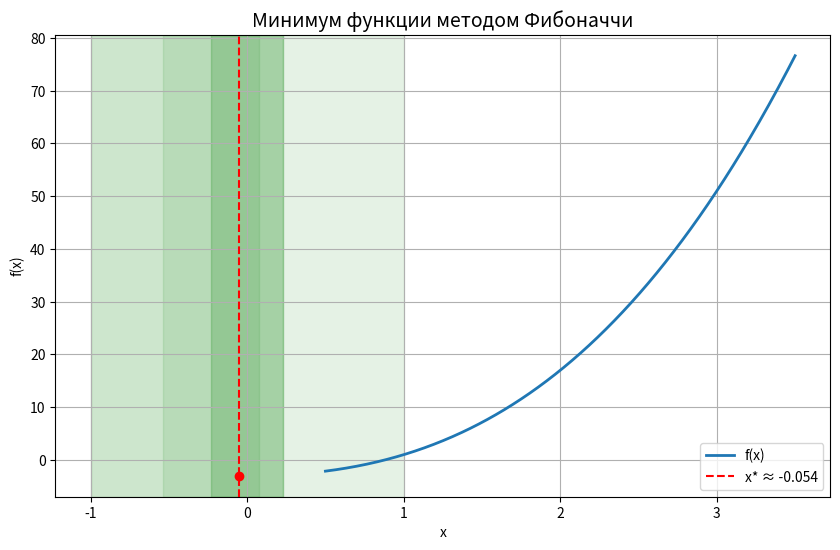

Python code for this plot:
import matplotlib.pyplot as plt
import numpy as np


def target_function(x):
    return x**3 + 3 * x**2 - 3


def fibonacci_number(n):
    if n <= 1:
        return n
    a, b = 0, 1
    for _ in range(n - 1):
        a, b = b, a + b
    return b


def required_fibonacci_n(length_ratio):
    a, b = 0, 1
    n = 1
    while b < length_ratio:
        a, b = b, a + b
        n += 1
    return n


def fibonacci_minimization():
    # Исходные данные
    interval_start = -1
    interval_end = 1
    epsilon = 0.2
    iteration = 0

    print("Метод Фибоначчи\n")
    print(f"Задан интервал: [{interval_start}, {interval_end}], точность ε = {epsilon}")

    initial_length = abs(interval_end - interval_start)
    N = required_fibonacci_n(initial_length / epsilon)
    print(f"Количество итераций N = {N}")

    point_y = interval_start + (fibonacci_number(N - 2) / fibonacci_number(N)) * (
        interval_end - interval_start
    )
    point_z = interval_start + (fibonacci_number(N - 1) / fibonacci_number(N)) * (
        interval_end - interval_start
    )

    print(f"\nНачальные точки:\n  y0 = {point_y}\n  z0 = {point_z}")

    intervals_history = [(interval_start, interval_end)]

    while iteration != (N - 3):
        f_y = target_function(point_y)
        f_z = target_function(point_z)
        print(f"\nИтерация {iteration}:")
        print(f"  f(y) = {f_y}, f(z) = {f_z}")

        if f_y <= f_z:
            interval_end = point_z
            point_z = point_y
            point_y = interval_start + (
                fibonacci_number(N - iteration - 3)
                / fibonacci_number(N - iteration - 1)
            ) * (interval_end - interval_start)
        else:
            interval_start = point_y
            point_y = point_z
            point_z = interval_start + (
                fibonacci_number(N - iteration - 2)
                / fibonacci_number(N - iteration - 1)
            ) * (interval_end - interval_start)

        iteration += 1
        intervals_history.append((interval_start, interval_end))
        print(f"  Новый интервал: [{interval_start}, {interval_end}]")

    final_y = (interval_start + interval_end) / 2
    final_z = final_y + epsilon

    f_final_y = target_function(final_y)
    f_final_z = target_function(final_z)
    print("\nЗавершающий шаг:")
    print(f"  y(N-1) = {final_y}, z(N-1) = {final_z}")
    print(f"  f(y) = {f_final_y}, f(z) = {f_final_z}")

    if f_final_y <= f_final_z:
        interval_end = final_z
    else:
        interval_start = final_y

    min_x = (interval_start + interval_end) / 2
    min_value = target_function(min_x)

    print(f"\nОтвет:\n  Минимум функции находится в x* ≈ {min_x}")
    print(f"  Значение функции: f(x*) = {min_value}")

    x_values = np.linspace(0.5, 3.5, 500)
    y_values = target_function(x_values)

    plt.figure(figsize=(10, 6))
    plt.plot(x_values, y_values, label="f(x)", linewidth=2)
    plt.axvline(x=min_x, color="red", linestyle="--", label=f"x* ≈ {min_x:.3f}")
    plt.scatter([min_x], [min_value], color="red", zorder=5)
    plt.title("Минимум функции методом Фибоначчи", fontsize=14)
    plt.xlabel("x")
    plt.ylabel("f(x)")
    plt.grid(True)
    plt.legend()

    for a, b in intervals_history:
        plt.axvspan(a, b, alpha=0.1, color="green")

    plt.show()


fibonacci_minimization()
